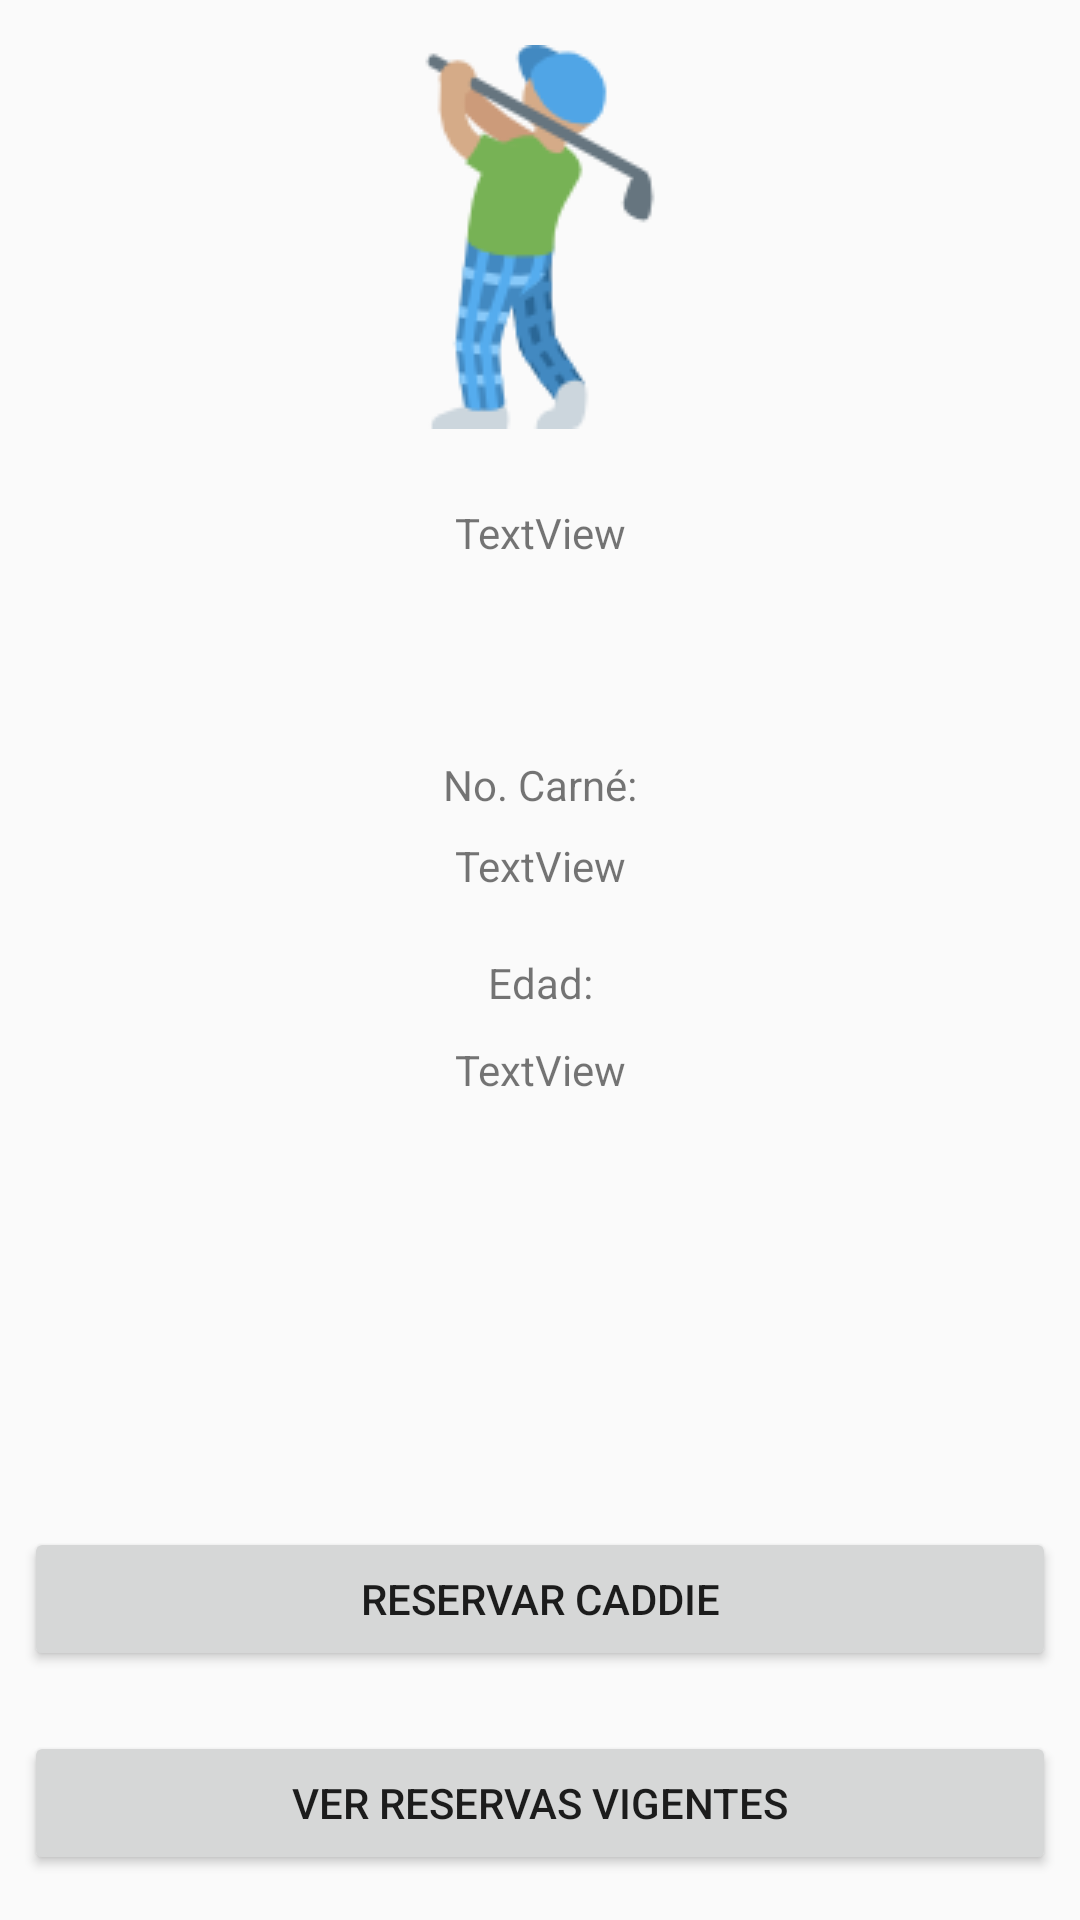

Android layout source for this screen:
<!-- AndroidManifest.xml: application theme Theme -->
<!-- res/layout/activity_landing_golfista.xml -->
<?xml version="1.0" encoding="utf-8"?>
<android.support.constraint.ConstraintLayout xmlns:android="http://schemas.android.com/apk/res/android"
    xmlns:app="http://schemas.android.com/apk/res-auto"
    xmlns:tools="http://schemas.android.com/tools"
    android:layout_width="match_parent"
    android:layout_height="match_parent"
    tools:context=".LandingGolfista">

    <ImageView
        android:id="@+id/imgPerfil"
        android:layout_width="wrap_content"
        android:layout_height="wrap_content"
        android:contentDescription="@string/imagen_golfista"
        android:layout_marginEnd="8dp"
        android:layout_marginLeft="8dp"
        android:layout_marginRight="8dp"
        android:layout_marginStart="8dp"
        android:layout_marginTop="15dp"
        app:layout_constraintEnd_toEndOf="parent"
        app:layout_constraintStart_toStartOf="parent"
        app:layout_constraintTop_toTopOf="parent"
        app:srcCompat="@drawable/golfista" />

    <TextView
        android:id="@+id/txtNombreGolfista"
        android:layout_width="wrap_content"
        android:layout_height="wrap_content"
        android:layout_marginEnd="8dp"
        android:layout_marginLeft="8dp"
        android:layout_marginRight="8dp"
        android:layout_marginStart="8dp"
        android:layout_marginTop="25dp"
        android:text="@string/nombre_golfista"
        app:layout_constraintEnd_toEndOf="parent"
        app:layout_constraintStart_toStartOf="parent"
        app:layout_constraintTop_toBottomOf="@+id/imgPerfil" />

    <TextView
        android:id="@+id/lblCarne"
        android:layout_width="wrap_content"
        android:layout_height="wrap_content"
        android:layout_marginEnd="8dp"
        android:layout_marginLeft="8dp"
        android:layout_marginRight="8dp"
        android:layout_marginStart="8dp"
        android:layout_marginTop="65dp"
        android:text="@string/no_carn"
        app:layout_constraintEnd_toEndOf="parent"
        app:layout_constraintStart_toStartOf="parent"
        app:layout_constraintTop_toBottomOf="@+id/txtNombreGolfista" />

    <TextView
        android:id="@+id/lblEdad"
        android:layout_width="wrap_content"
        android:layout_height="wrap_content"
        android:layout_marginEnd="8dp"
        android:layout_marginLeft="8dp"
        android:layout_marginRight="8dp"
        android:layout_marginStart="8dp"
        android:layout_marginTop="20dp"
        android:text="@string/edad"
        app:layout_constraintEnd_toEndOf="parent"
        app:layout_constraintStart_toStartOf="parent"
        app:layout_constraintTop_toBottomOf="@+id/txtCarne" />

    <TextView
        android:id="@+id/txtCarne"
        android:layout_width="wrap_content"
        android:layout_height="wrap_content"
        android:layout_marginEnd="8dp"
        android:layout_marginLeft="8dp"
        android:layout_marginRight="8dp"
        android:layout_marginStart="8dp"
        android:layout_marginTop="8dp"
        android:text="@string/textviewCarne"
        app:layout_constraintEnd_toEndOf="parent"
        app:layout_constraintStart_toStartOf="parent"
        app:layout_constraintTop_toBottomOf="@+id/lblCarne" />

    <TextView
        android:id="@+id/txtEdad"
        android:layout_width="wrap_content"
        android:layout_height="wrap_content"
        android:layout_marginEnd="8dp"
        android:layout_marginLeft="8dp"
        android:layout_marginRight="8dp"
        android:layout_marginStart="8dp"
        android:layout_marginTop="10dp"
        android:text="@string/textviewEdad"
        app:layout_constraintEnd_toEndOf="parent"
        app:layout_constraintStart_toStartOf="parent"
        app:layout_constraintTop_toBottomOf="@+id/lblEdad" />

    <Button
        android:id="@+id/bttReservar"
        android:layout_width="344dp"
        android:layout_height="wrap_content"
        android:layout_marginBottom="20dp"
        android:text="@string/reservar_caddie"
        app:layout_constraintBottom_toTopOf="@+id/bttVerReservas"
        app:layout_constraintEnd_toEndOf="parent"
        app:layout_constraintStart_toStartOf="parent" />

    <Button
        android:id="@+id/bttVerReservas"
        android:layout_width="344dp"
        android:layout_height="wrap_content"
        android:layout_marginBottom="15dp"
        android:text="@string/ver_reservas_vigentes"
        app:layout_constraintBottom_toBottomOf="parent"
        app:layout_constraintEnd_toEndOf="parent"
        app:layout_constraintStart_toStartOf="parent" />

</android.support.constraint.ConstraintLayout>
<!-- resources referenced by this layout -->
<resources>
  <!-- drawable golfista: png bitmap (drawable, 7520 bytes) -->
  <string name="edad">Edad:</string>
  <string name="imagen_golfista">Imagen de perfil para el Golfista</string>
  <string name="no_carn">No. Carné:</string>
  <string name="nombre_golfista">TextView</string>
  <string name="reservar_caddie">Reservar Caddie</string>
  <string name="textviewCarne">TextView</string>
  <string name="textviewEdad">TextView</string>
  <string name="ver_reservas_vigentes">Ver Reservas Vigentes</string>
  <style name="Theme" parent="Theme.AppCompat.Light.NoActionBar">
          
          <item name="colorPrimary">@color/colorPrimary</item>
          <item name="colorPrimaryDark">@color/colorPrimaryDark</item>
          <item name="colorAccent">@color/colorAccent</item>
      </style>
  <color name="colorPrimary">#673AB7</color>
  <color name="colorPrimaryDark">#512DA8</color>
  <color name="colorAccent">#448AFF</color>
</resources>
